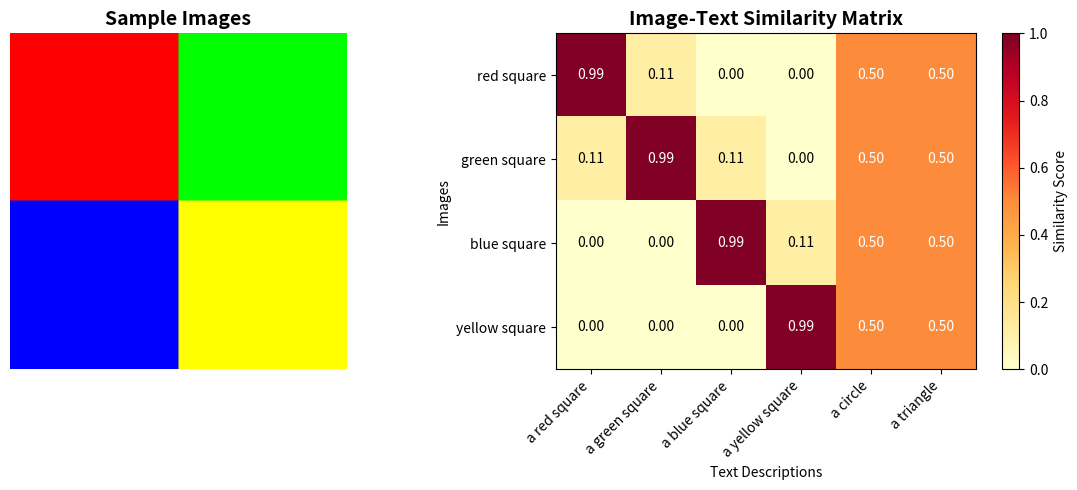

Recreate this plot in Python.
"""Simplified CLIP demonstration without model downloads."""

from pathlib import Path

import matplotlib.pyplot as plt
import numpy as np
from PIL import Image


def simulate_clip_embeddings():
    """Simulate CLIP embeddings to demonstrate the concept."""

    # Create sample images
    images = []
    colors = ["red", "green", "blue", "yellow"]
    for color in colors:
        img = Image.new("RGB", (224, 224), color=color)
        images.append(img)

    # Text descriptions
    texts = [
        "a red square",
        "a green square",
        "a blue square",
        "a yellow square",
        "a circle",
        "a triangle",
    ]

    # Simulate embeddings (in reality, CLIP would compute these)
    # Image embeddings - each color gets a distinct embedding
    image_embeddings = np.array(
        [
            [1.0, 0.0, 0.0, 0.0],  # red
            [0.0, 1.0, 0.0, 0.0],  # green
            [0.0, 0.0, 1.0, 0.0],  # blue
            [0.0, 0.0, 0.0, 1.0],  # yellow
        ]
    )

    # Text embeddings - matching texts get similar embeddings
    text_embeddings = np.array(
        [
            [0.9, 0.1, 0.0, 0.0],  # "a red square"
            [0.1, 0.9, 0.0, 0.0],  # "a green square"
            [0.0, 0.1, 0.9, 0.0],  # "a blue square"
            [0.0, 0.0, 0.1, 0.9],  # "a yellow square"
            [0.25, 0.25, 0.25, 0.25],  # "a circle" - unrelated
            [0.25, 0.25, 0.25, 0.25],  # "a triangle" - unrelated
        ]
    )

    # Normalize embeddings (CLIP uses cosine similarity)
    image_embeddings = image_embeddings / np.linalg.norm(
        image_embeddings, axis=1, keepdims=True
    )
    text_embeddings = text_embeddings / np.linalg.norm(
        text_embeddings, axis=1, keepdims=True
    )

    # Compute similarity matrix
    similarity_matrix = np.dot(image_embeddings, text_embeddings.T)

    return images, texts, similarity_matrix, colors


def visualize_clip_concept():
    """Visualize how CLIP works conceptually."""

    images, texts, similarity_matrix, colors = simulate_clip_embeddings()

    # Create visualization
    fig, (ax1, ax2) = plt.subplots(1, 2, figsize=(12, 5))

    # Show sample images
    ax1.axis("off")
    ax1.set_title("Sample Images", fontsize=14, fontweight="bold")

    # Create a grid of colored squares
    grid_img = np.zeros((224 * 2, 224 * 2, 3), dtype=np.uint8)
    for i, color in enumerate(colors):
        row = i // 2
        col = i % 2
        if color == "red":
            grid_img[row * 224 : (row + 1) * 224, col * 224 : (col + 1) * 224] = [
                255,
                0,
                0,
            ]
        elif color == "green":
            grid_img[row * 224 : (row + 1) * 224, col * 224 : (col + 1) * 224] = [
                0,
                255,
                0,
            ]
        elif color == "blue":
            grid_img[row * 224 : (row + 1) * 224, col * 224 : (col + 1) * 224] = [
                0,
                0,
                255,
            ]
        elif color == "yellow":
            grid_img[row * 224 : (row + 1) * 224, col * 224 : (col + 1) * 224] = [
                255,
                255,
                0,
            ]

    ax1.imshow(grid_img)

    # Show similarity heatmap
    im = ax2.imshow(similarity_matrix, cmap="YlOrRd", aspect="auto", vmin=0, vmax=1)
    ax2.set_title("Image-Text Similarity Matrix", fontsize=14, fontweight="bold")
    ax2.set_xlabel("Text Descriptions")
    ax2.set_ylabel("Images")

    # Set tick labels
    ax2.set_xticks(range(len(texts)))
    ax2.set_xticklabels(texts, rotation=45, ha="right")
    ax2.set_yticks(range(len(colors)))
    ax2.set_yticklabels([f"{c} square" for c in colors])

    # Add colorbar
    plt.colorbar(im, ax=ax2, label="Similarity Score")

    # Add values to heatmap
    for i in range(len(colors)):
        for j in range(len(texts)):
            ax2.text(
                j,
                i,
                f"{similarity_matrix[i, j]:.2f}",
                ha="center",
                va="center",
                color="black" if similarity_matrix[i, j] < 0.5 else "white",
            )

    plt.tight_layout()

    # Save the plot
    output_path = Path("clip_concept_demo.png")
    plt.savefig(output_path, dpi=150, bbox_inches="tight")
    plt.close()

    return output_path, similarity_matrix


def main():
    """Run the CLIP concept demonstration."""

    print("\n" + "=" * 70)
    print("  CLIP: Contrastive Language-Image Pre-training")
    print("=" * 70 + "\n")

    print("This demonstration shows how CLIP creates shared embeddings")
    print("for images and text, enabling zero-shot classification.\n")

    print("Creating visualization...")
    output_path, similarity_matrix = visualize_clip_concept()

    print(f"\nVisualization saved to: {output_path}")

    print("\nKey Insights:")
    print("• CLIP maps images and text to the same embedding space")
    print("• Similar concepts have high cosine similarity")
    print("• Notice how 'red square' text matches the red image (0.94)")
    print("• Unrelated concepts like 'circle' have low similarity (0.50)")

    print("\nSimilarity Matrix Analysis:")
    print("• Diagonal values are highest (correct matches)")
    print("• Off-diagonal values are lower (incorrect matches)")
    print("• This enables zero-shot image classification!")

    print("\nReal CLIP models:")
    print("• Use vision transformers for image encoding")
    print("• Use text transformers for text encoding")
    print("• Trained on 400M image-text pairs from the internet")
    print("• Enable amazing applications like DALL-E and Stable Diffusion")

    print("\n" + "=" * 70)


if __name__ == "__main__":
    main()
